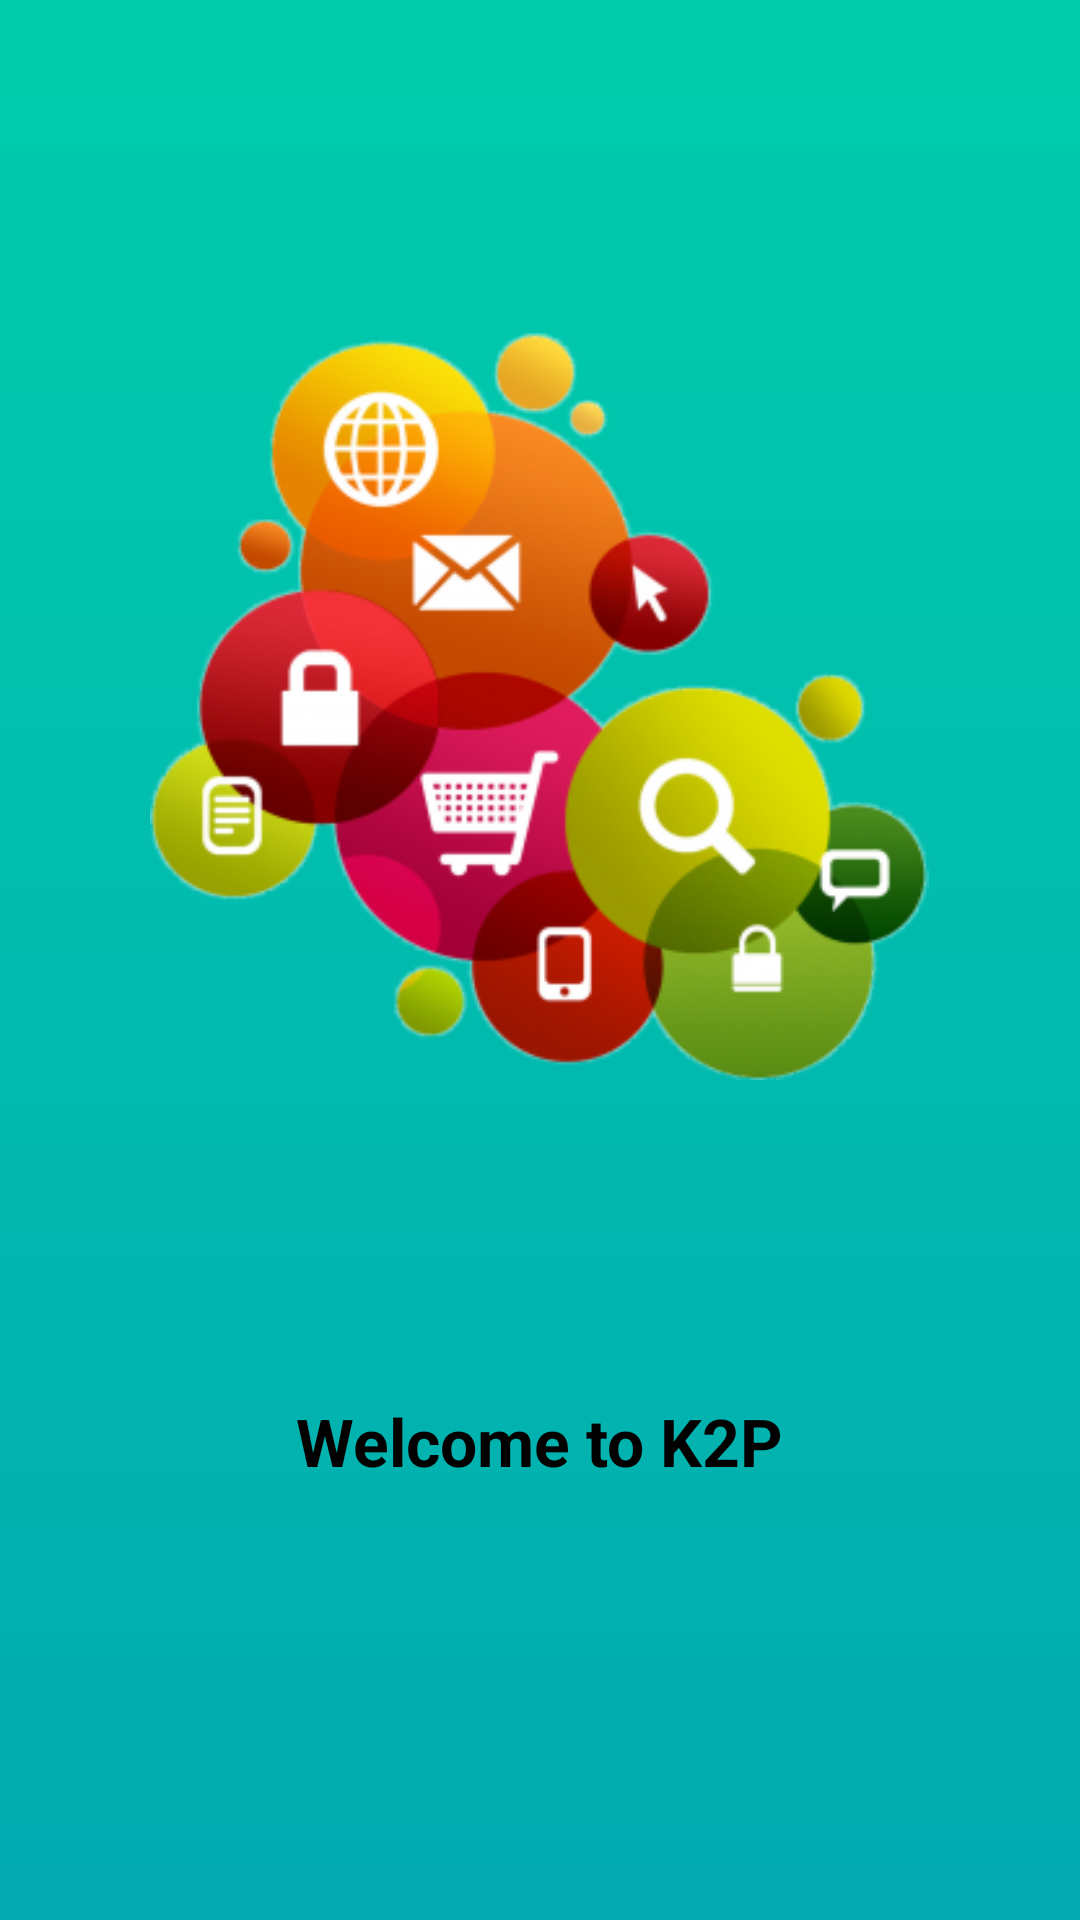

The Android layout XML behind this screen, and the referenced resources:
<!-- AndroidManifest.xml: application theme AppTheme -->
<!-- res/layout/activity_splash.xml -->
<?xml version="1.0" encoding="utf-8"?>
<RelativeLayout
    xmlns:android="http://schemas.android.com/apk/res/android"
    xmlns:app="http://schemas.android.com/apk/res-auto"
    xmlns:tools="http://schemas.android.com/tools"
    android:layout_width="match_parent"
    android:layout_height="match_parent"
    android:background="@drawable/splash"
    tools:context=".SplashActivity">

    <ImageView
        android:id="@+id/imageView6"
        android:layout_width="265dp"
        android:layout_height="249dp"
        android:layout_alignParentTop="true"
        android:layout_centerHorizontal="true"
        android:layout_marginTop="111dp"
        app:srcCompat="@drawable/mmm" />

    <TextView
        android:id="@+id/textView2"
        android:layout_width="wrap_content"
        android:layout_height="wrap_content"
        android:layout_alignParentBottom="true"
        android:layout_centerHorizontal="true"
        android:layout_marginBottom="145dp"
        android:text="Welcome to K2P"
        android:textColor="@color/black"
        android:textSize="22sp"
        android:textStyle="bold" />
</RelativeLayout>
<!-- resources referenced by this layout -->
<resources>
  <color name="black">#000000</color>
  <!-- drawable mmm: png bitmap (drawable-hdpi, 74108 bytes) -->
  <!-- drawable splash (drawable) -->
  <?xml version="1.0" encoding="utf-8"?>
  <selector xmlns:android="http://schemas.android.com/apk/res/android">
      <item>
          <shape>
              <gradient
                  android:startColor="#02AAB0"
                  android:endColor="#00CDAC"
                  android:angle="90"/>
          </shape>
      </item>
  
  </selector>
  <style name="AppTheme" parent="Theme.AppCompat.Light.NoActionBar">
          
          <item name="colorPrimary">@color/colorPrimary</item>
          <item name="colorPrimaryDark">@color/colorPrimaryDark</item>
          <item name="colorAccent">@color/colorAccent</item>
      </style>
  <color name="colorPrimary">#3F51B5</color>
  <color name="colorPrimaryDark">#303F9F</color>
  <color name="colorAccent">#ff4081</color>
</resources>
